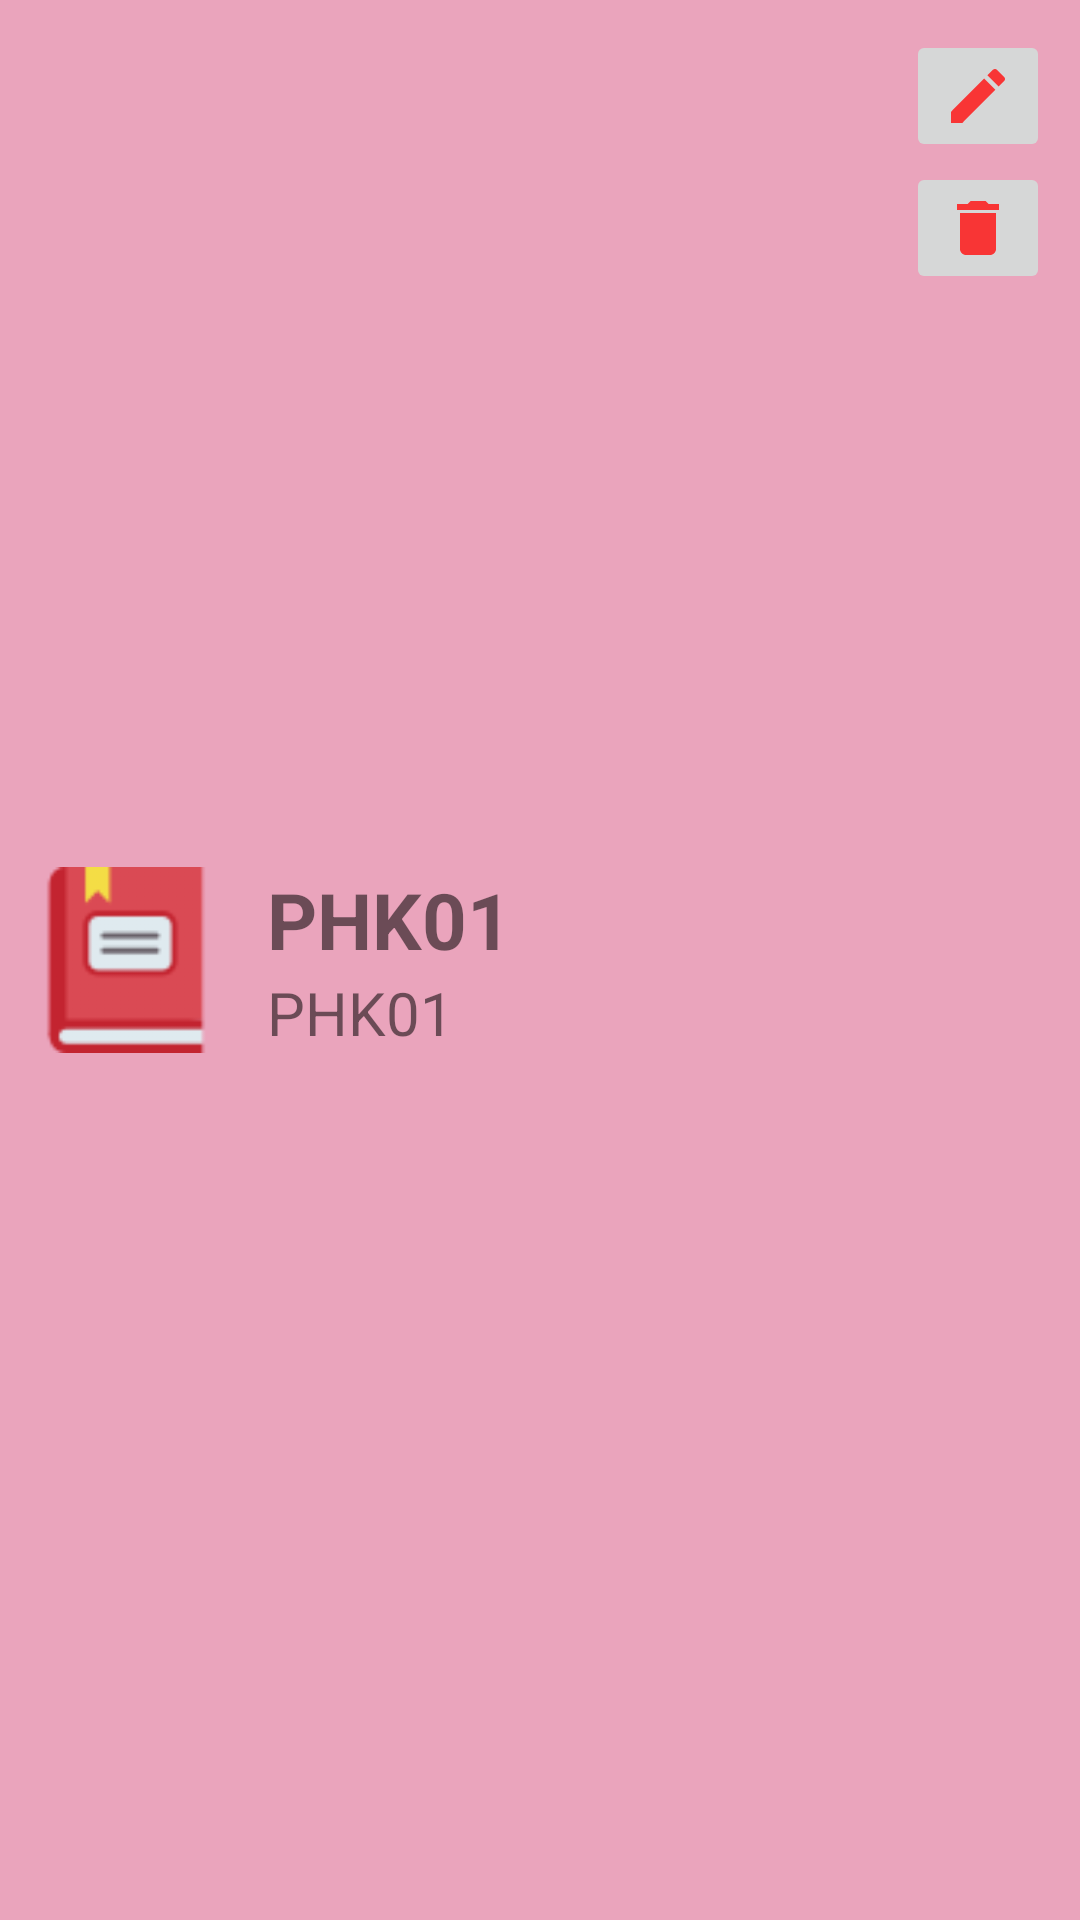

Android layout source for this screen:
<!-- AndroidManifest.xml: application theme Theme.PNlib -->
<!-- res/layout/layout_loai_sach.xml -->
<?xml version="1.0" encoding="utf-8"?>
<RelativeLayout xmlns:android="http://schemas.android.com/apk/res/android"
    android:layout_width="match_parent"
    android:layout_height="wrap_content"
    android:layout_marginBottom="3dp"
    android:background="@color/pink1"
    android:padding="10dp">

    <LinearLayout
        android:layout_width="wrap_content"
        android:layout_height="wrap_content"
        android:layout_centerVertical="true"
        android:orientation="horizontal">

        <ImageView
            android:layout_width="wrap_content"
            android:layout_height="match_parent"
            android:src="@drawable/book" />

        <LinearLayout
            android:layout_width="wrap_content"
            android:layout_height="wrap_content"
            android:layout_marginStart="15dp"
            android:gravity="center_vertical"
            android:orientation="vertical">

            <TextView
                android:id="@+id/tv_ma_loai_sach"
                android:layout_width="match_parent"
                android:layout_height="wrap_content"
                android:text="PHK01"
                android:textSize="26dp"
                android:textStyle="bold" />

            <TextView
                android:id="@+id/tv_ten_loai_sach"
                android:layout_width="match_parent"
                android:layout_height="wrap_content"
                android:text="PHK01"
                android:textSize="20dp" />
        </LinearLayout>
    </LinearLayout>

    <LinearLayout
        android:layout_width="wrap_content"
        android:layout_height="wrap_content"
        android:layout_alignParentRight="true"
        android:gravity="center_vertical"
        android:orientation="vertical">

        <ImageButton
            android:id="@+id/bnt_sua_loai_sach"
            android:layout_width="wrap_content"
            android:layout_height="wrap_content"
            android:src="@drawable/ic_sua" />

        <ImageButton
            android:id="@+id/btn_xoa_loai_sach"
            android:layout_width="wrap_content"
            android:layout_height="wrap_content"
            android:src="@drawable/ic_xoa" />
    </LinearLayout>


</RelativeLayout>
<!-- resources referenced by this layout -->
<resources>
  <color name="pink1">#EAA4BC</color>
  <!-- drawable book: png bitmap (drawable, 2212 bytes) -->
  <!-- drawable ic_sua (drawable) -->
  <vector android:height="24dp" android:tint="#F83535"
      android:viewportHeight="24" android:viewportWidth="24"
      android:width="24dp" xmlns:android="http://schemas.android.com/apk/res/android">
      <path android:fillColor="@android:color/white" android:pathData="M3,17.25V21h3.75L17.81,9.94l-3.75,-3.75L3,17.25zM20.71,7.04c0.39,-0.39 0.39,-1.02 0,-1.41l-2.34,-2.34c-0.39,-0.39 -1.02,-0.39 -1.41,0l-1.83,1.83 3.75,3.75 1.83,-1.83z"/>
  </vector>
  <!-- drawable ic_xoa (drawable) -->
  <vector android:height="24dp" android:tint="#F83535"
      android:viewportHeight="24" android:viewportWidth="24"
      android:width="24dp" xmlns:android="http://schemas.android.com/apk/res/android">
      <path android:fillColor="@android:color/white" android:pathData="M6,19c0,1.1 0.9,2 2,2h8c1.1,0 2,-0.9 2,-2V7H6v12zM19,4h-3.5l-1,-1h-5l-1,1H5v2h14V4z"/>
  </vector>
  <style name="Theme.PNlib" parent="Theme.MaterialComponents.DayNight.NoActionBar">
          
          <item name="colorPrimary">@color/purple_500</item>
          <item name="colorPrimaryVariant">@color/purple_700</item>
          <item name="colorOnPrimary">@color/white</item>
          
          <item name="colorSecondary">@color/teal_200</item>
          <item name="colorSecondaryVariant">@color/teal_700</item>
          <item name="colorOnSecondary">@color/black</item>
          
          <item name="android:statusBarColor" tools:targetApi="l">?attr/colorPrimaryVariant</item>
          
          <item name="android:windowFullscreen">true</item>
      </style>
  <color name="purple_500">#FF6200EE</color>
  <color name="purple_700">#FF3700B3</color>
  <color name="white">#FFFFFFFF</color>
  <color name="teal_200">#96F1E8</color>
  <color name="teal_700">#FF018786</color>
  <color name="black">#FF000000</color>
</resources>
